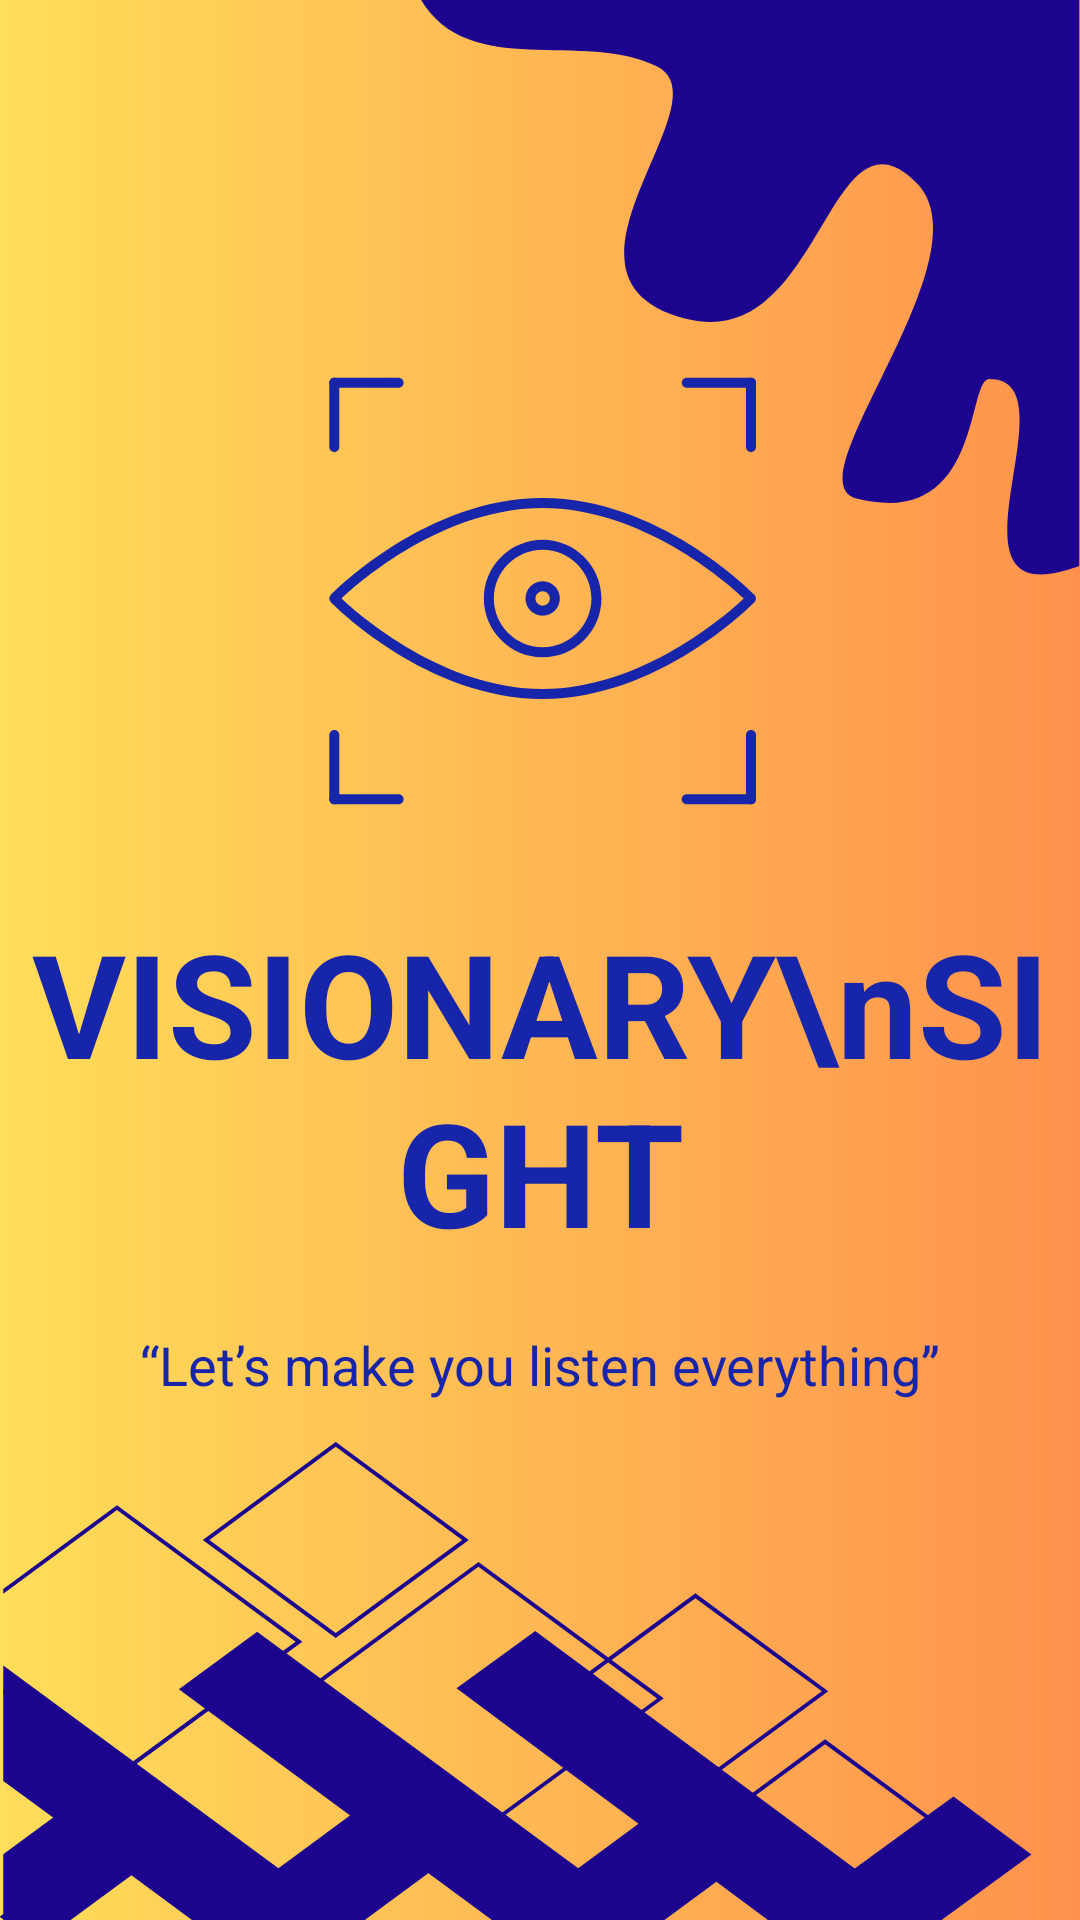

Android layout source for this screen:
<!-- AndroidManifest.xml: application theme Theme.VisionarySight -->
<!-- res/layout/activity_splash_screen.xml -->
<androidx.constraintlayout.widget.ConstraintLayout
    xmlns:android="http://schemas.android.com/apk/res/android"
    xmlns:app="http://schemas.android.com/apk/res-auto"
    xmlns:tools="http://schemas.android.com/tools"
    android:layout_width="match_parent"
    android:layout_height="match_parent"
    android:background="@drawable/gradient_background">

    
    <ImageView
        android:id="@+id/top_bush"
        android:layout_width="220dp"
        android:layout_height="220dp"
        android:contentDescription="top_asset"
        android:src="@drawable/splash_top_bush"
        app:layout_constraintTop_toTopOf="parent"
        app:layout_constraintEnd_toEndOf="parent"
        android:layout_marginTop="0dp"
        android:layout_marginEnd="0dp" />

    
    <ImageView
        android:id="@+id/splash_logo"
        android:layout_width="0dp"
        android:layout_height="0dp"
        android:contentDescription="App Logo"
        android:src="@drawable/ic_logo"
        android:layout_marginTop="100dp"
        app:layout_constraintWidth_percent="0.5"
        app:layout_constraintHeight_percent="0.3"
        app:layout_constraintTop_toTopOf="parent"
        app:layout_constraintBottom_toTopOf="@id/app_name"
        app:layout_constraintHorizontal_bias="0.5"
        app:layout_constraintStart_toStartOf="parent"
        app:layout_constraintEnd_toEndOf="parent" />

    
    <TextView
        android:id="@+id/app_name"
        android:layout_width="wrap_content"
        android:layout_height="wrap_content"
        android:gravity="center"
        android:text="VISIONARY\nSIGHT"
        android:layout_marginTop="10dp"
        android:textColor="@color/BackgroundColor"
        android:textSize="48sp"
        android:textStyle="bold"
        app:layout_constraintTop_toBottomOf="@id/splash_logo"
        app:layout_constraintStart_toStartOf="parent"
        app:layout_constraintEnd_toEndOf="parent"
        app:layout_constraintVertical_bias="0" />

    
    <TextView
        android:id="@+id/app_tagline"
        android:layout_width="wrap_content"
        android:layout_height="wrap_content"
        android:text="“Let’s make you listen everything”"
        android:textColor="@color/BackgroundColor"
        android:textSize="18sp"
        android:layout_marginTop="20dp"
        app:layout_constraintTop_toBottomOf="@id/app_name"
        app:layout_constraintStart_toStartOf="parent"
        app:layout_constraintEnd_toEndOf="parent"
        app:layout_constraintBottom_toBottomOf="parent"
        app:layout_constraintVertical_bias="0" />

    
    <ImageView
        android:id="@+id/bottom_bush"
        android:layout_width="380dp"
        android:layout_height="280dp"
        app:layout_constraintTop_toBottomOf="@id/app_tagline"
        android:contentDescription="bottom_asset"
        android:scaleType="fitXY"
        android:src="@drawable/splash_bottom_bus"
        app:layout_constraintBottom_toBottomOf="parent"
        app:layout_constraintStart_toStartOf="parent" />


</androidx.constraintlayout.widget.ConstraintLayout>
<!-- resources referenced by this layout -->
<resources>
  <color name="BackgroundColor">#1625aa</color>
  <!-- drawable gradient_background (drawable) -->
  <?xml version="1.0" encoding="utf-8"?>
  <layer-list xmlns:android="http://schemas.android.com/apk/res/android">
      <item>
          <shape android:shape="rectangle">
              <gradient
                  android:startColor="#ffde59"
                  android:endColor="#ff914d"
                  android:angle="0"
                  android:type="linear" />
          </shape>
      </item>
  </layer-list>
  <!-- drawable ic_logo: vector/xml drawable (drawable, 3864 chars, omitted) -->
  <!-- drawable splash_bottom_bus: vector/xml drawable (drawable, 5580 chars, omitted) -->
  <!-- drawable splash_top_bush (drawable) -->
  <vector xmlns:android="http://schemas.android.com/apk/res/android"
      android:width="500dp"
      android:height="500dp"
      android:viewportWidth="375"
      android:viewportHeight="375">
    <path
        android:pathData="M0.62,-0.02C28.05,45.71 92.74,16.77 134.71,37.76C174.82,57.81 61.98,158.86 151.71,181.29C228.21,200.42 231.96,53.8 282.02,103.86C324.13,145.96 209.86,273.73 248.03,283.27C319.81,301.22 310.22,215.29 323.57,215.29C373.24,215.29 290.58,349.67 370.79,322.93C372.06,322.51 373.32,322.06 374.56,321.6L374.56,-0.02ZM0.62,-0.02"
        android:fillColor="#1c048f"
        android:fillType="nonZero"/>
  </vector>
  <style name="Theme.VisionarySight" parent="Base.Theme.VisionarySight" />
  <style name="Base.Theme.VisionarySight" parent="Theme.Material3.DayNight.NoActionBar">
  
      </style>
</resources>
